Run: headless pygame with SDL's dummy video driver; simulated clock (each Clock.tick advances the game by its frame time, no real sleeping); random seed 0; keys injected as events and as key.get_pressed() state; mouse plan: one left click at the window centre at the start of phase 2, then a move to the lower-right quarter at the start of phase 3.
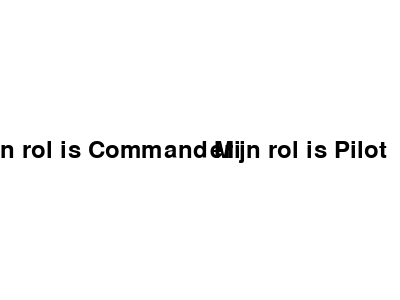
Frame 1 of 4 · flips 1–60 · no input
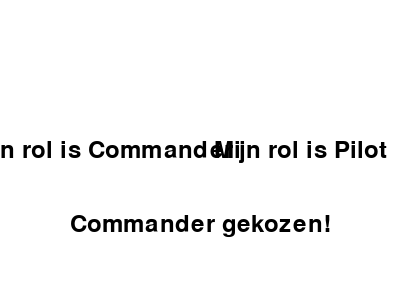
Frame 2 of 4 · flips 61–180 · clicked the window centre · tapped SPACE, RETURN · held RIGHT (→), D
Frame 3 of 4 · flips 181–300 · moved the mouse to the lower-right quarter · held DOWN (↓), S · screen unchanged from frame 2, image omitted
Frame 4 of 4 · flips 301–420 · held LEFT (←), A, UP (↑), W · screen unchanged from frame 3, image omitted

The pygame program that drew these frames:

import pygame
import sys

# Initialize Pygame
pygame.init()

# Set up the screen
WIDTH, HEIGHT = 400, 300
screen = pygame.display.set_mode((WIDTH, HEIGHT))
pygame.display.set_caption("Interactive Window")

# Set up colors
WHITE = (255, 255, 255)
BLACK = (0, 0, 0)

# Set up fonts
font = pygame.font.Font(None, 36)

# Define functions for button commands
def button_commander():
    return "Commander gekozen!"

def button_pilot():
    return "Pilot gekozen!"

# Main loop
def main():
    role_chosen = None

    while True:
        for event in pygame.event.get():
            if event.type == pygame.QUIT:
                pygame.quit()
                sys.exit()

            if event.type == pygame.MOUSEBUTTONDOWN:
                mouse_pos = pygame.mouse.get_pos()
                if commander_button_rect.collidepoint(mouse_pos):
                    role_chosen = button_commander()
                elif pilot_button_rect.collidepoint(mouse_pos):
                    role_chosen = button_pilot()

        # Clear the screen
        screen.fill(WHITE)

        # Draw buttons
        commander_button = font.render("Mijn rol is Commander", True, BLACK)
        commander_button_rect = commander_button.get_rect(center=(WIDTH // 4, HEIGHT // 2))
        screen.blit(commander_button, commander_button_rect)

        pilot_button = font.render("Mijn rol is Pilot", True, BLACK)
        pilot_button_rect = pilot_button.get_rect(center=(WIDTH * 3 // 4, HEIGHT // 2))
        screen.blit(pilot_button, pilot_button_rect)

        # Draw chosen role
        if role_chosen:
            chosen_label = font.render(role_chosen, True, BLACK)
            chosen_label_rect = chosen_label.get_rect(center=(WIDTH // 2, HEIGHT * 3 // 4))
            screen.blit(chosen_label, chosen_label_rect)

        # Update the display
        pygame.display.flip()

if __name__ == "__main__":
    main()
